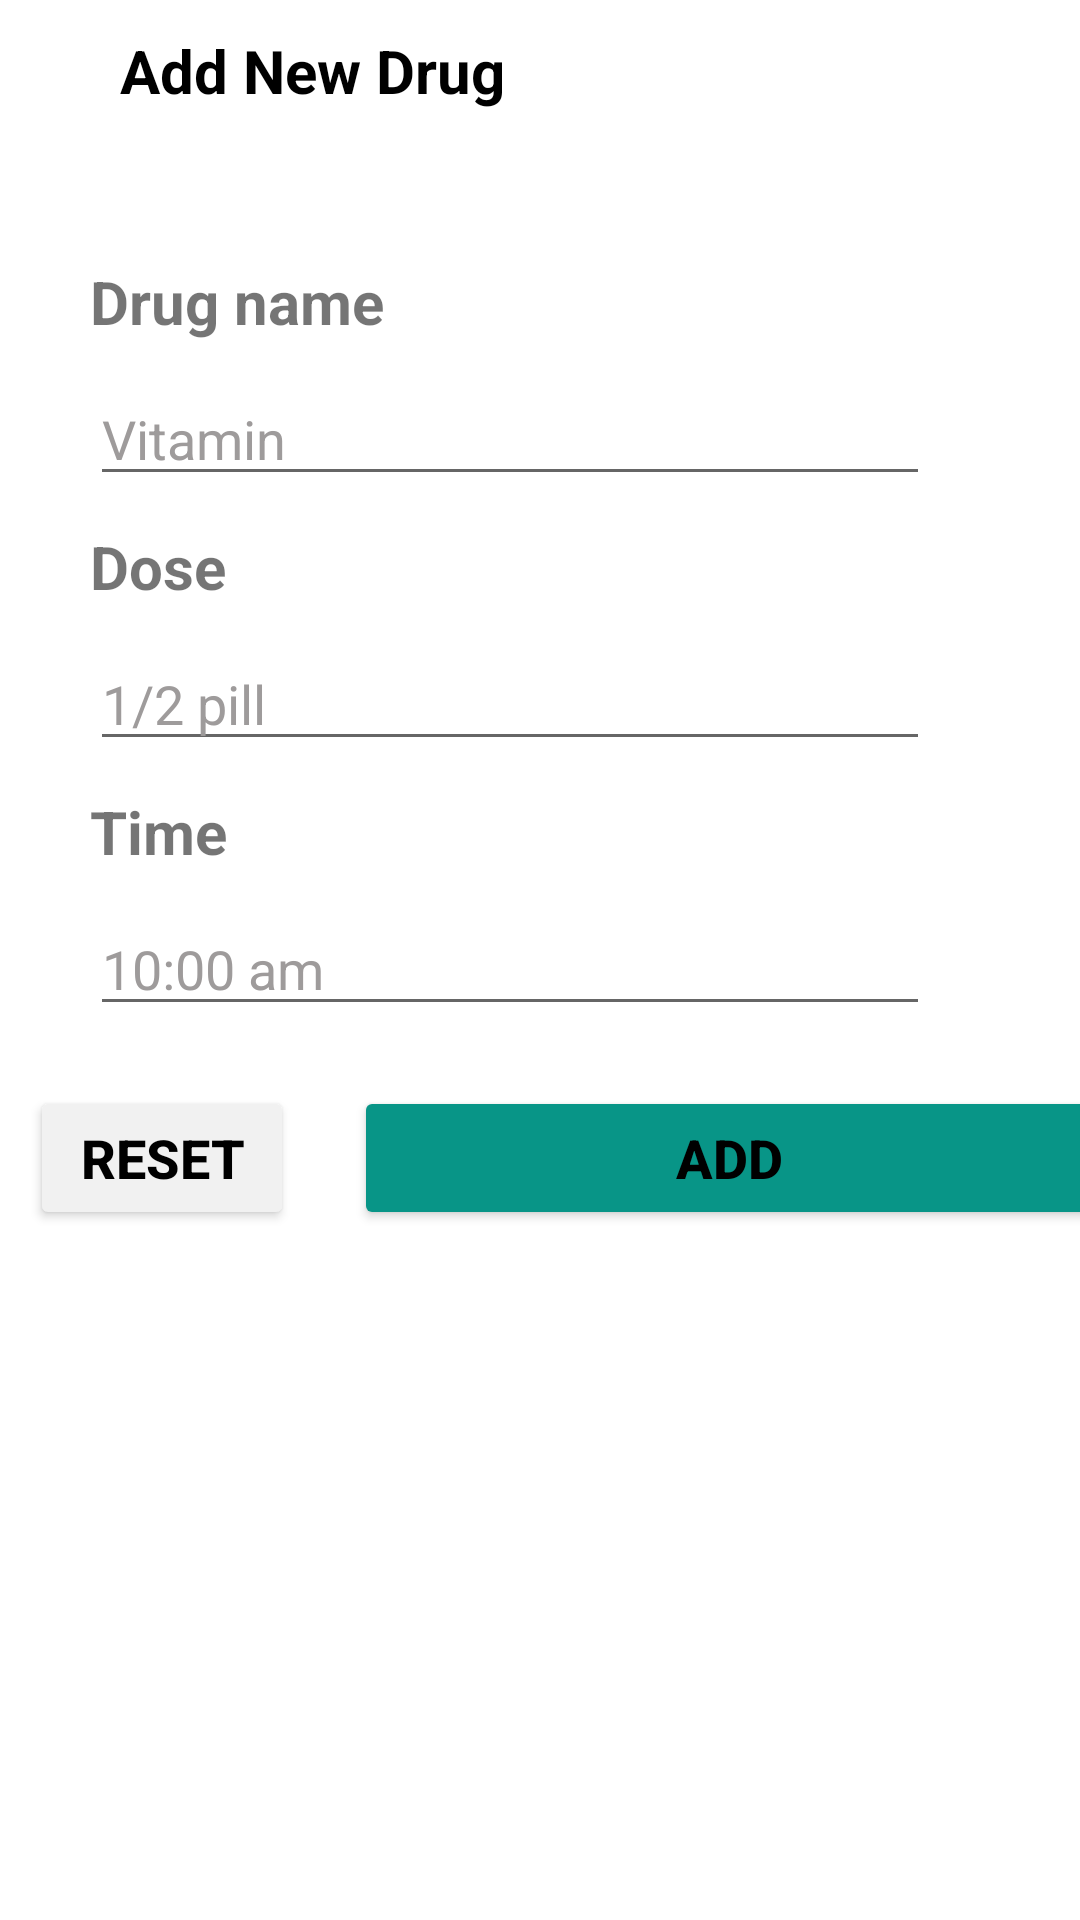

Android layout source for this screen:
<!-- AndroidManifest.xml: application theme Theme.MCTApp -->
<!-- res/layout/activity_add_doctor_drug.xml -->
<?xml version="1.0" encoding="utf-8"?>
<androidx.drawerlayout.widget.DrawerLayout
    xmlns:android="http://schemas.android.com/apk/res/android"
    xmlns:app="http://schemas.android.com/apk/res-auto"
    xmlns:tools="http://schemas.android.com/tools"
    android:layout_width="match_parent"
    android:layout_height="match_parent"
    android:id="@+id/my_drawer_layout"
    android:fitsSystemWindows="true"
    android:background="@color/white"
    tools:openDrawer="start"
    tools:context=".Doctor.AddDoctorDrug">
    <RelativeLayout
        android:layout_width="match_parent"
        android:layout_height="match_parent">

        <ScrollView
            android:layout_width="match_parent"
            android:layout_height="match_parent"
            >

            <LinearLayout
                android:layout_width="match_parent"
                android:layout_height="match_parent"
                android:orientation="vertical">
                <LinearLayout
                    android:layout_width="match_parent"
                    android:layout_height="wrap_content"
                    android:layout_marginTop="10dp"
                    android:orientation="horizontal">

                    <ImageView
                        android:layout_width="wrap_content"
                        android:layout_height="wrap_content"
                        android:layout_marginStart="10dp"
                        android:src="@drawable/baseline_arrow_back_24"
                        android:id="@+id/back"/>

                    <TextView
                        android:layout_width="wrap_content"
                        android:layout_height="wrap_content"
                        android:text="Add New Drug"
                        android:textSize="20dp"
                        android:textStyle="bold"
                        android:textColor="@color/black"
                        android:layout_marginStart="30dp"/>


                </LinearLayout>

                <LinearLayout
                    android:layout_width="match_parent"
                    android:layout_height="match_parent"
                    android:orientation="vertical"
                    android:layout_marginTop="50dp"
                    android:gravity="center">

                    <LinearLayout
                        android:layout_width="300dp"
                        android:layout_height="wrap_content"
                        android:orientation="vertical">

                        <TextView
                            android:layout_width="wrap_content"
                            android:layout_height="wrap_content"
                            android:text="Drug name"
                            android:textStyle="bold"
                            android:textSize="20dp"
                            />
                        <EditText
                            android:id="@+id/name"
                            android:layout_width="match_parent"
                            android:layout_height="wrap_content"
                            android:layout_marginStart="0dp"
                            android:layout_marginTop="10dp"
                            android:layout_marginEnd="20dp"
                            android:layout_marginBottom="10dp"
                            android:hint="Vitamin"
                            android:textColorHint="#9E9B9B"
                            android:textSize="18dp" />


                    </LinearLayout>

                    <LinearLayout
                        android:layout_width="300dp"
                        android:layout_height="wrap_content"
                        android:orientation="vertical">

                        <TextView
                            android:layout_width="wrap_content"
                            android:layout_height="wrap_content"
                            android:text="Dose"
                            android:textStyle="bold"
                            android:textSize="20dp"
                            />
                        <EditText
                            android:id="@+id/does"
                            android:layout_width="match_parent"
                            android:layout_height="wrap_content"
                            android:layout_marginStart="0dp"
                            android:layout_marginTop="10dp"
                            android:layout_marginEnd="20dp"
                            android:layout_marginBottom="10dp"
                            android:hint="1/2 pill"
                            android:textColorHint="#9E9B9B"
                            android:textSize="18dp" />


                    </LinearLayout>

                    <LinearLayout
                        android:layout_width="300dp"
                        android:layout_height="wrap_content"
                        android:orientation="vertical">

                        <TextView
                            android:layout_width="wrap_content"
                            android:layout_height="wrap_content"
                            android:text="Time"
                            android:textStyle="bold"
                            android:textSize="20dp"
                            />
                        <EditText
                            android:id="@+id/time"
                            android:layout_width="match_parent"
                            android:layout_height="wrap_content"
                            android:layout_marginStart="0dp"
                            android:layout_marginTop="10dp"
                            android:layout_marginEnd="20dp"
                            android:layout_marginBottom="10dp"
                            android:hint="10:00 am"
                            android:textColorHint="#9E9B9B"
                            android:textSize="18dp" />


                    </LinearLayout>





                    <LinearLayout
                        android:layout_width="match_parent"
                        android:layout_height="wrap_content"
                        android:orientation="horizontal">

                        <Button
                            android:layout_width="wrap_content"
                            android:layout_height="wrap_content"
                            android:text="Reset"
                            android:backgroundTint="@color/grey"
                            android:textColor="@color/black"
                            android:textStyle="bold"
                            android:textSize="18dp"
                            android:layout_margin="10dp"
                            app:cornerRadius="10dp"
                            android:id="@+id/reset"/>
                        <Button
                            android:layout_width="250dp"
                            android:layout_height="wrap_content"
                            android:text="Add"
                            android:layout_margin="10dp"
                            android:backgroundTint="@color/green"
                            android:textColor="@color/black"
                            android:textStyle="bold"
                            android:textSize="18dp"
                            app:cornerRadius="10dp"
                            android:id="@+id/add"/>

                    </LinearLayout>
                </LinearLayout>


            </LinearLayout>

        </ScrollView>





    </RelativeLayout>

    <com.google.android.material.navigation.NavigationView
        android:layout_width="wrap_content"
        android:layout_height="match_parent"
        android:layout_gravity="start"
        android:id="@+id/nav"
        app:headerLayout="@layout/nav_header"
        app:menu = "@menu/navigation_menu"
        >

    </com.google.android.material.navigation.NavigationView>



</androidx.drawerlayout.widget.DrawerLayout>
<!-- res/layout/nav_header.xml (included above) -->
<?xml version="1.0" encoding="utf-8"?>
<LinearLayout xmlns:android="http://schemas.android.com/apk/res/android"
    android:layout_width="match_parent"
    android:layout_height="wrap_content"
    xmlns:app="http://schemas.android.com/apk/res-auto"
    android:orientation="vertical"
    android:layout_marginTop="30dp"
    android:padding="10dp"
    android:background="@color/grey"

    >

    <androidx.cardview.widget.CardView

        android:layout_marginTop="30dp"
        android:layout_width="122dp"
        android:layout_height="122dp"
        android:layout_gravity="left"
        android:layout_marginStart="20dp"
        app:cardCornerRadius="250dp"
        >

        <androidx.cardview.widget.CardView
            android:layout_width="122dp"
            android:layout_height="122dp"
            app:cardCornerRadius="250dp"
            android:backgroundTint="#C6C6C6"
            android:layout_gravity="center">

            <ImageView

                android:layout_width="60dp"
                android:layout_height="60dp"
                app:srcCompat="@drawable/person"
                android:layout_gravity="center"
                android:scaleType="centerCrop"/>

        </androidx.cardview.widget.CardView>

    </androidx.cardview.widget.CardView>

    <TextView
        android:layout_width="wrap_content"
        android:layout_height="wrap_content"
        android:layout_marginStart="20dp"
        android:text="Name"
        android:textSize="25dp"
        android:layout_marginTop="20dp"
        android:textStyle="bold"
        android:id="@+id/nav_name"/>
    <TextView
        android:layout_width="wrap_content"
        android:layout_height="wrap_content"
        android:layout_marginStart="20dp"
        android:text="Email"
        android:textSize="20dp"

        android:id="@+id/nav_email"/>



</LinearLayout>
<!-- resources referenced by this layout -->
<resources>
  <color name="black">#FF000000</color>
  <color name="green">#089587</color>
  <color name="grey">#f1f1f1</color>
  <color name="white">#FFFFFFFF</color>
  <!-- drawable person (drawable) -->
  <vector android:height="24dp" android:tint="#9E9B9B"
      android:viewportHeight="24" android:viewportWidth="24"
      android:width="24dp" xmlns:android="http://schemas.android.com/apk/res/android">
      <path android:fillColor="@android:color/white" android:pathData="M12,12c2.21,0 4,-1.79 4,-4s-1.79,-4 -4,-4 -4,1.79 -4,4 1.79,4 4,4zM12,14c-2.67,0 -8,1.34 -8,4v2h16v-2c0,-2.66 -5.33,-4 -8,-4z"/>
  </vector>
  <style name="Theme.MCTApp" parent="Theme.MaterialComponents.DayNight.DarkActionBar">
  
              
              <item name="colorPrimary">@color/green</item>
              <item name="colorPrimaryVariant">@color/text_grey</item>
              <item name="colorOnPrimary">@color/white</item>
              
              <item name="colorSecondary">@color/green</item>
              <item name="colorSecondaryVariant">@color/white</item>
              <item name="colorOnSecondary">@color/text_grey</item>
              
              <item name="android:statusBarColor">?attr/colorPrimaryVariant</item>
              
          </style>
  <color name="text_grey">#d9d9d9</color>
</resources>
